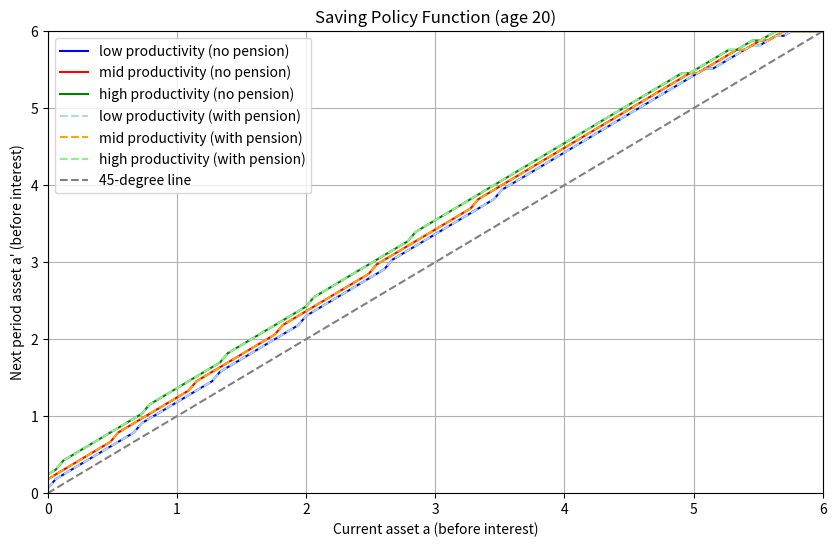

Source code (Python):
import numpy as np
import matplotlib.pyplot as plt
from scipy.optimize import minimize_scalar

def util(cons,gamma):
  return max(cons, 0.0001)**(1.0-gamma)/(1.0-gamma)

# parameters
gamma = 2.0
beta = 0.985**20
r = 1.025**20-1.0
jj = 60
l = np.array([0.8027, 1.0, 1.2457])
NL = 3
prob = np.array([
    [0.7451, 0.2528, 0.0021],
    [0.1360, 0.7281, 0.1361],
    [0.0021, 0.2528, 0.7451]
])
mu_1 = np.array([1.0/NL,1.0/NL,1.0/NL])

mu_2 = np.zeros(NL)

for il in range(NL):
    for ilp in range(NL):
        mu_2[ilp] += prob[il,ilp]*mu_1[il]

# grids
a_l = 0.0
a_u = 6.0
NA = 100
a = np.linspace(a_l, a_u, NA)

# initialization
v = np.zeros((jj, NA, NL))
iaplus = np.zeros((jj, NA, NL), dtype=int)
aplus = np.zeros((jj, NA, NL))
aplus_no_pension = np.zeros((jj, NA, NL))
aplus_with_pension = np.zeros((jj, NA, NL))
c = np.zeros((jj, NA, NL))

old_age = range(40, 60)

# period jj
for ia in range(NA):
    for il in range(NL):
        income = 0
        cons = income + (1.0 + r) * a[ia]
        v[jj-1, ia, il] = util(cons, gamma)
        aplus[jj-1, ia, il] = 0.0
        c[jj-1, ia, il] = cons

# backward induction from jj-1 to 1
for ij in range(jj-2, -1, -1):
  for il in range(NL):
      for ia in range(NA):
          reward = np.zeros(NA)
          for iap in range(NA):

            EV = 0.0
            for ilp in range(NL): #期待値を取る
                  EV += prob[il,ilp]*v[ij+1,iap,ilp] #ilpが変動する

            if ij in old_age:
                income = 0
            else:
                income = l[il]

            cons = income + (1.0 + r) * a[ia] - a[iap]
            reward[iap] = util(cons, gamma) + beta*EV

          iaplus[ij, ia, il] = np.argmax(reward) #max
          aplus[ij, ia, il] = a[iaplus[ij, ia, il]]
          aplus_no_pension[ij, ia, il] = aplus[ij, ia, il]
          c[ij, ia, il] = l[il]+ (1.0+r)*a[ia] - a[iaplus[ij, ia, il]]
          v[ij, ia, il] = reward[iaplus[ij, ia, il]]


tax = 0.3
middle_age = range(20, 40)
tax_rate = 0.3
tax_revenue = 0.0
for ij in middle_age:
  for il in range(NL):
    for ia in range(NA):
      tax_revenue += tax_rate * l[il] * mu_2[il]

tax_total = tax_revenue * len(middle_age)
tax_return = tax_total * (1 + r)
old_age = range(40, 60)
old_period = len(old_age)
pension = tax_return / old_period

# period jj
for ia in range(NA):
    for il in range(NL):
        income = pension  # 労働所得ゼロ、年金のみ
        cons = income + (1.0 + r) * a[ia]
        v[jj-1, ia, il] = util(cons, gamma)
        aplus[jj-1, ia, il] = 0.0
        c[jj-1, ia, il] = cons

# backward induction from jj-1 to 1
for ij in range(jj-2, -1, -1):
  for il in range(NL):
      for ia in range(NA):
          reward = np.zeros(NA)
          for iap in range(NA):

              EV = 0.0
              for ilp in range(NL): #期待値を取る
                  EV += prob[il,ilp]*v[ij+1,iap,ilp] #ilpが変動する

              if ij in middle_age:
                    income = (1 - tax_rate) * l[il]
              elif ij in old_age:
                    income = pension
              else:
                    income = l[il]

              cons = income + (1.0 + r) * a[ia] - a[iap]
              reward[iap] = util(cons, gamma) + beta * EV

          iaplus[ij, ia, il] = np.argmax(reward) #max
          aplus[ij, ia, il] = a[iaplus[ij, ia, il]]
          aplus_with_pension[ij, ia, il] = aplus[ij, ia, il]
          c[ij, ia, il] = l[il]+ (1.0+r)*a[ia] - a[iaplus[ij, ia, il]]
          v[ij, ia, il] = reward[iaplus[ij, ia, il]]

plt.figure(figsize=(10,6))

labels = ["low", "mid", "high"]
colors_nopension = ["blue", "red", "green"]
colors_pension = ["lightblue", "orange", "lightgreen"]

for il in range(NL):
    plt.plot(a, aplus_no_pension[0,:,il],
             linestyle='-', color=colors_nopension[il],
             label=f"{labels[il]} productivity (no pension)")

for il in range(NL):
    plt.plot(a, aplus_with_pension[0,:,il],
             linestyle='--', color=colors_pension[il],
             label=f"{labels[il]} productivity (with pension)")

# 45度線
plt.plot(a, a, linestyle='dashed', color='gray', label="45-degree line")

plt.title("Saving Policy Function (age 20)")
plt.xlabel("Current asset a (before interest)")
plt.ylabel("Next period asset a' (before interest)")
plt.grid(True)
plt.legend()
plt.xlim(a_l, a_u)
plt.ylim(a_l, a_u)
plt.show()